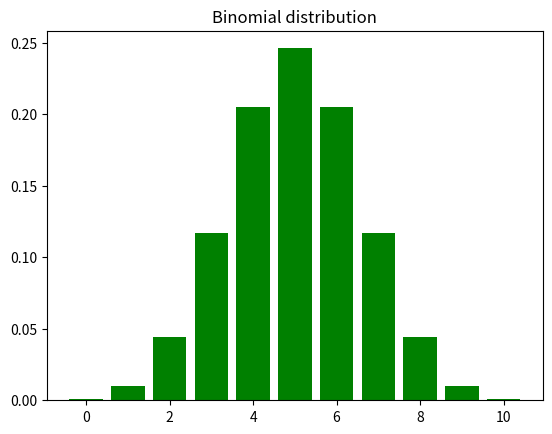

Recreate this plot in Python.
import numpy as np
import matplotlib.pyplot as plt
from scipy.stats import binom

n,p = 10, 0.5
x = np.arange(0 , n+ 1)
y = binom.pmf(x,n,p)
plt.bar(x,y,color="green")
plt.title("Binomial distribution")
plt.show()